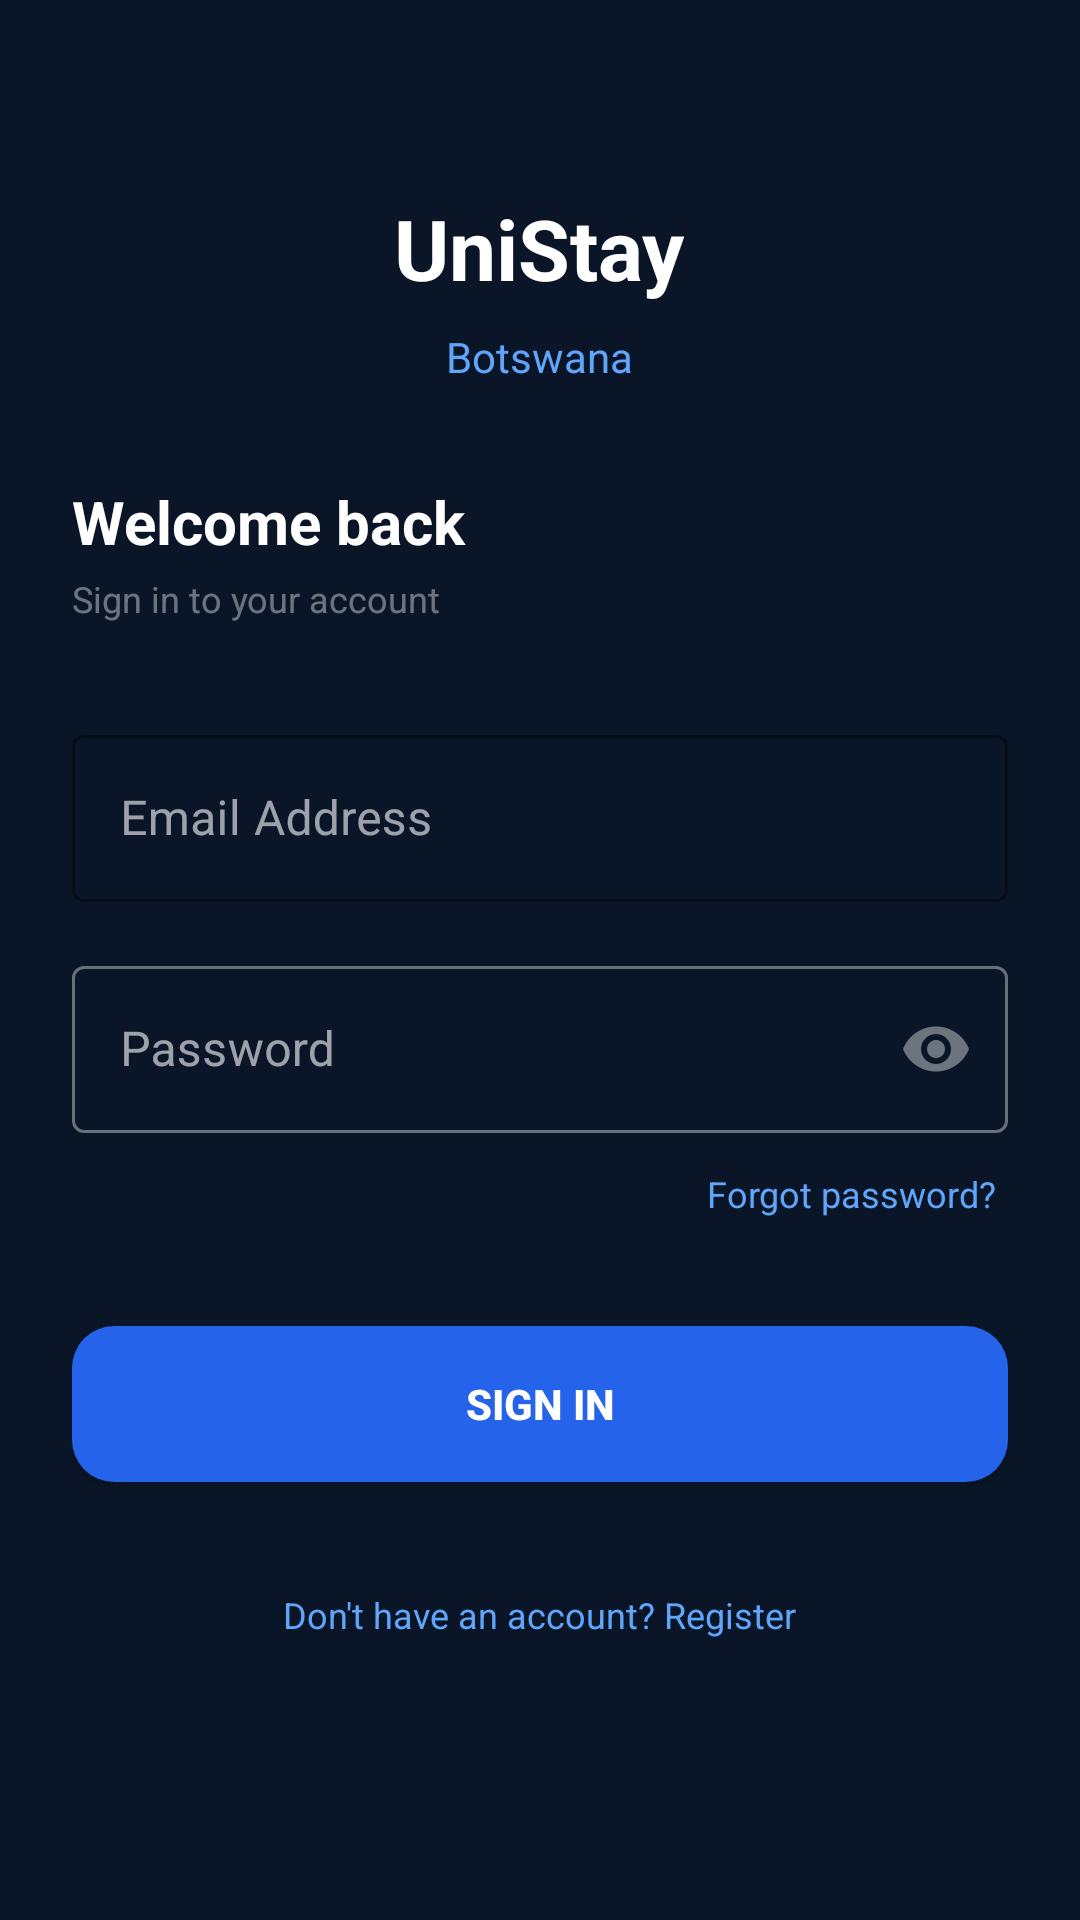

Android layout source for this screen:
<!-- AndroidManifest.xml: application theme Theme.UniStay -->
<!-- res/layout/activity_login.xml -->
<?xml version="1.0" encoding="utf-8"?>
<ScrollView xmlns:android="http://schemas.android.com/apk/res/android"
    xmlns:app="http://schemas.android.com/apk/res-auto"
    android:layout_width="match_parent"
    android:layout_height="match_parent"
    android:background="@color/navy_dark"
    android:fillViewport="true">

    <LinearLayout
        android:layout_width="match_parent"
        android:layout_height="wrap_content"
        android:orientation="vertical"
        android:padding="24dp">

        
        <TextView
            android:layout_width="wrap_content"
            android:layout_height="wrap_content"
            android:text="UniStay"
            android:textSize="28sp"
            android:textStyle="bold"
            android:textColor="@color/white"
            android:layout_gravity="center"
            android:layout_marginTop="40dp"
            android:layout_marginBottom="8dp" />

        <TextView
            android:layout_width="wrap_content"
            android:layout_height="wrap_content"
            android:text="Botswana"
            android:textSize="14sp"
            android:textColor="@color/blue_light"
            android:layout_gravity="center"
            android:layout_marginBottom="32dp" />

        
        <TextView
            android:layout_width="wrap_content"
            android:layout_height="wrap_content"
            android:text="Welcome back"
            android:textSize="20sp"
            android:textStyle="bold"
            android:textColor="@color/white"
            android:layout_marginBottom="4dp" />

        <TextView
            android:layout_width="wrap_content"
            android:layout_height="wrap_content"
            android:text="Sign in to your account"
            android:textSize="12sp"
            android:textColor="@color/white_40"
            android:layout_marginBottom="32dp" />

        
        <com.google.android.material.textfield.TextInputLayout
            android:layout_width="match_parent"
            android:layout_height="wrap_content"
            android:hint="Email Address"
            style="@style/Widget.MaterialComponents.TextInputLayout.OutlinedBox"
            app:boxStrokeColor="@color/blue_primary"
            android:layout_marginBottom="16dp">

            <com.google.android.material.textfield.TextInputEditText
                android:id="@+id/etEmail"
                android:layout_width="match_parent"
                android:layout_height="wrap_content"
                android:inputType="textEmailAddress"
                android:textColor="@color/white"
                android:textColorHint="@color/white_40" />
        </com.google.android.material.textfield.TextInputLayout>

        
        <com.google.android.material.textfield.TextInputLayout
            android:layout_width="match_parent"
            android:layout_height="wrap_content"
            android:hint="Password"
            app:passwordToggleEnabled="true"
            app:passwordToggleTint="@color/white_40"
            style="@style/Widget.MaterialComponents.TextInputLayout.OutlinedBox"
            android:layout_marginBottom="8dp">

            <com.google.android.material.textfield.TextInputEditText
                android:id="@+id/etPassword"
                android:layout_width="match_parent"
                android:layout_height="wrap_content"
                android:inputType="textPassword"
                android:textColor="@color/white"
                android:textColorHint="@color/white_40" />
        </com.google.android.material.textfield.TextInputLayout>

        
        <TextView
            android:id="@+id/tvForgot"
            android:layout_width="wrap_content"
            android:layout_height="wrap_content"
            android:text="Forgot password?"
            android:textSize="12sp"
            android:textColor="@color/blue_light"
            android:layout_gravity="end"
            android:layout_marginBottom="32dp"
            android:padding="4dp" />

        
        <ProgressBar
            android:id="@+id/progressBar"
            android:layout_width="wrap_content"
            android:layout_height="wrap_content"
            android:layout_gravity="center"
            android:visibility="gone"
            android:layout_marginBottom="16dp" />

        
        <Button
            android:id="@+id/btnLogin"
            android:layout_width="match_parent"
            android:layout_height="52dp"
            android:text="Sign In"
            android:background="@drawable/bg_button_primary"
            android:textColor="@color/white"
            android:textSize="14sp"
            android:textStyle="bold"
            android:layout_marginBottom="32dp" />

        
        <TextView
            android:id="@+id/tvRegister"
            android:layout_width="wrap_content"
            android:layout_height="wrap_content"
            android:text="Don't have an account? Register"
            android:textSize="12sp"
            android:textColor="@color/blue_light"
            android:layout_gravity="center"
            android:padding="4dp" />

    </LinearLayout>
</ScrollView>
<!-- resources referenced by this layout -->
<resources>
  <color name="blue_light">#60a5fa</color>
  <color name="blue_primary">#2563EB</color>
  <color name="navy_dark">#0a1628</color>
  <color name="white">#FFFFFF</color>
  <color name="white_40">#66FFFFFF</color>
  <!-- drawable bg_button_primary (drawable) -->
  <?xml version="1.0" encoding="utf-8"?>
  <shape xmlns:android="http://schemas.android.com/apk/res/android"
      android:shape="rectangle">
      <corners android:radius="14dp" />
      <solid android:color="#2563EB" />
      <stroke
          android:width="0dp"
          android:color="#2563EB" />
  </shape>
  <style name="Theme.UniStay" parent="Theme.MaterialComponents.DayNight.NoActionBar">
          
          <item name="colorPrimary">@color/blue_primary</item>
          <item name="colorPrimaryVariant">@color/blue_dark</item>
          <item name="colorOnPrimary">@color/white</item>
  
          
          <item name="colorSecondary">@color/purple_primary</item>
          <item name="colorSecondaryVariant">@color/purple_dark</item>
          <item name="colorOnSecondary">@color/white</item>
  
          
          <item name="android:statusBarColor">@color/navy_dark</item>
          <item name="android:windowBackground">@color/navy_dark</item>
          <item name="android:colorBackground">@color/navy_dark</item>
  
          
          <item name="colorSurface">@color/navy_medium</item>
          <item name="colorOnSurface">@color/white</item>
  
          
          <item name="bottomNavigationStyle">@style/Widget.MaterialComponents.BottomNavigationView</item>
      </style>
  <color name="blue_dark">#1e3a8a</color>
  <color name="purple_primary">#7c3aed</color>
  <color name="purple_dark">#5b21b6</color>
  <color name="navy_medium">#0d1f3c</color>
</resources>
